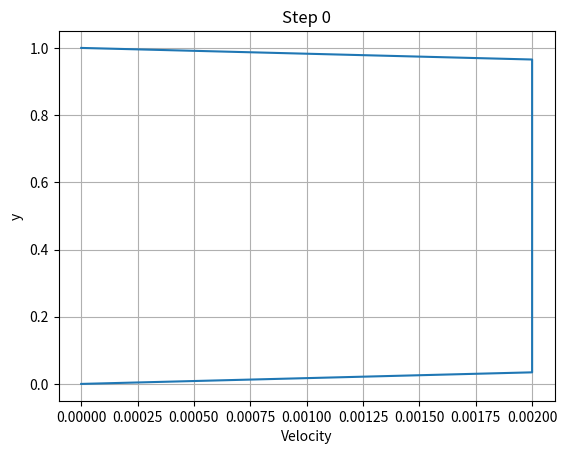
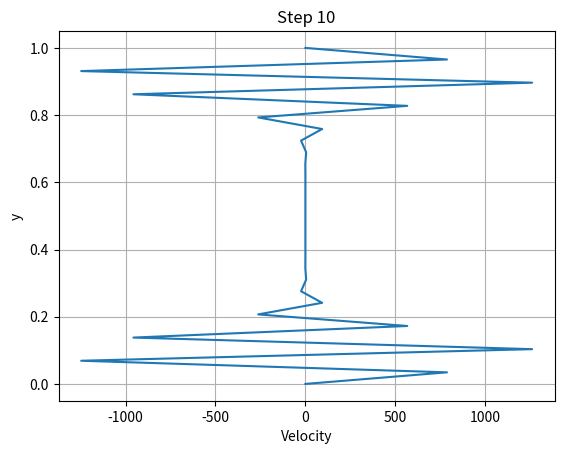
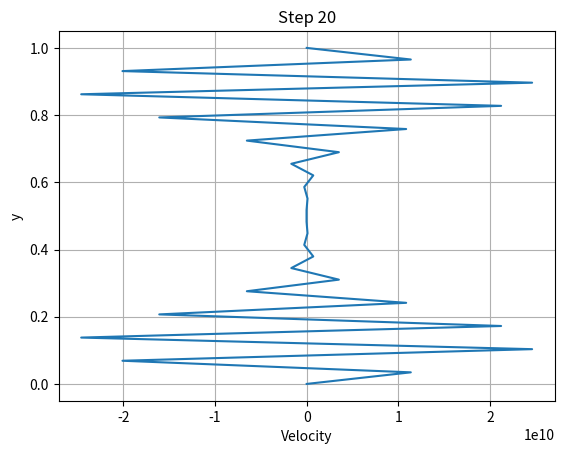
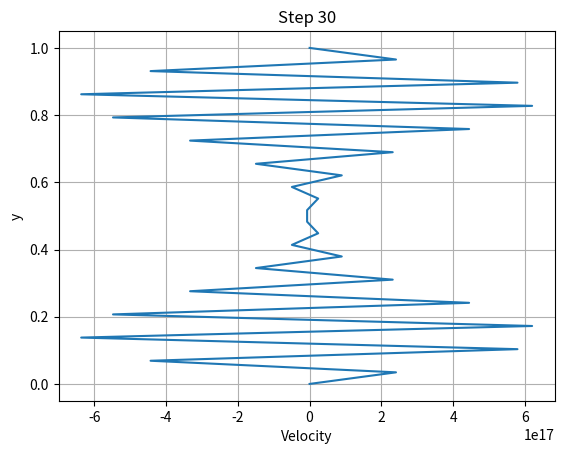
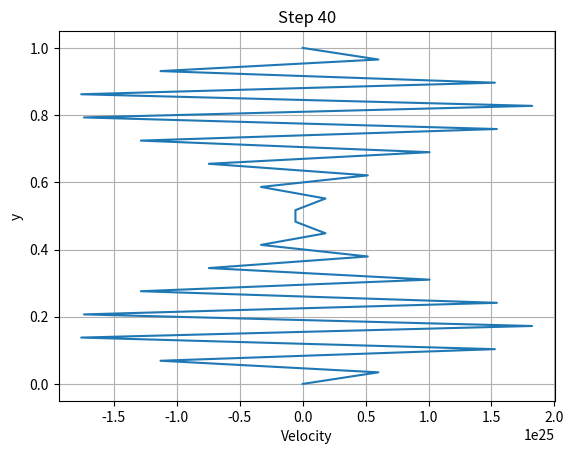
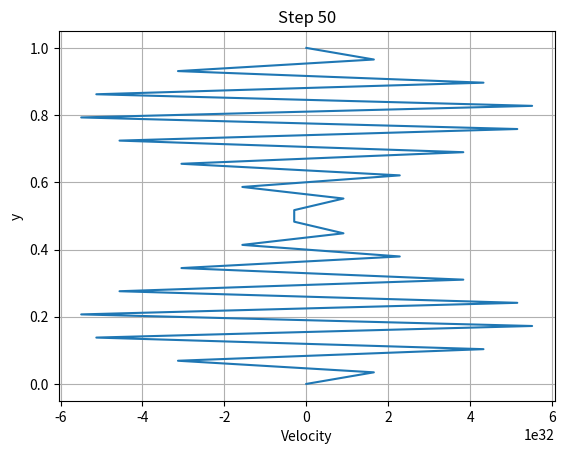
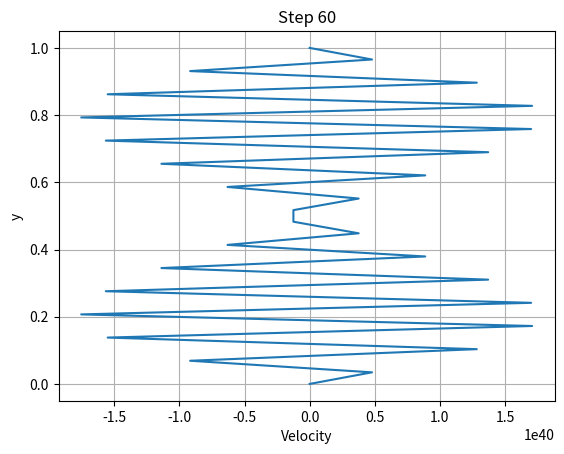
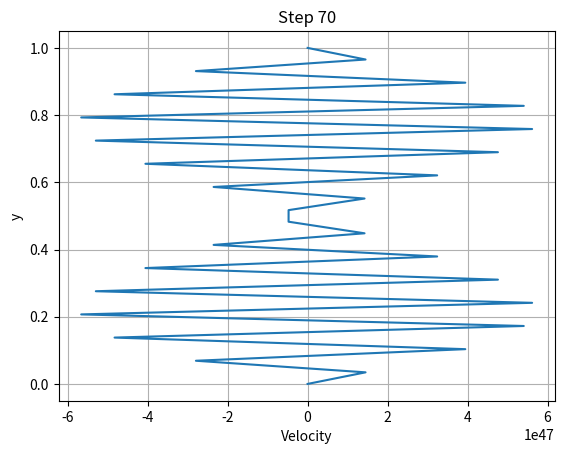
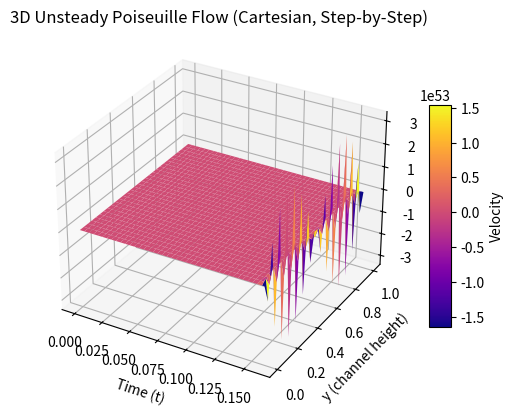

These charts were generated, in order, by the following Python code:
import numpy as np
import matplotlib.pyplot as plt
from mpl_toolkits.mplot3d import Axes3D

# ---------------- PARAMETERS ----------------
mu = 1.0
h = 1.0
dPdx = -1.0
Ny = 30
Nt = 80

dy = h / (Ny - 1)
dt = 0.002

y = np.linspace(0, h, Ny)
t = np.linspace(0, Nt * dt, Nt)

# ---------------- INITIAL ----------------
v = np.zeros(Ny)
V_time = []

# ---------------- STEP-BY-STEP SOLUTION ----------------
for step in range(Nt):
    v_new = v.copy()

    for i in range(1, Ny - 1):
        # diffusion term (Dekart)
        d2v = (v[i + 1] - 2 * v[i] + v[i - 1]) / dy ** 2

        # update
        v_new[i] = v[i] + dt * (mu * d2v - dPdx)

    # boundary conditions
    v_new[0] = 0
    v_new[-1] = 0

    v = v_new.copy()
    V_time.append(v.copy())

    # ----------- STEP VISUALIZATION -----------
    if step % 10 == 0:
        plt.figure()
        plt.plot(v, y)
        plt.title(f"Step {step}")
        plt.xlabel("Velocity")
        plt.ylabel("y")
        plt.grid()
        plt.show()

# Convert to array
V_time = np.array(V_time)

# ---------------- 3D VISUALIZATION ----------------
T, Y = np.meshgrid(t, y)
V_plot = V_time.T

fig = plt.figure()
ax = fig.add_subplot(111, projection='3d')

surf = ax.plot_surface(T, Y, V_plot, cmap='plasma')

# Color scale
fig.colorbar(surf, ax=ax, shrink=0.6, aspect=10, label='Velocity')

# Labels
ax.set_xlabel('Time (t)')
ax.set_ylabel('y (channel height)')
ax.set_zlabel('Velocity v')
ax.set_title('3D Unsteady Poiseuille Flow (Cartesian, Step-by-Step)')

plt.show()
